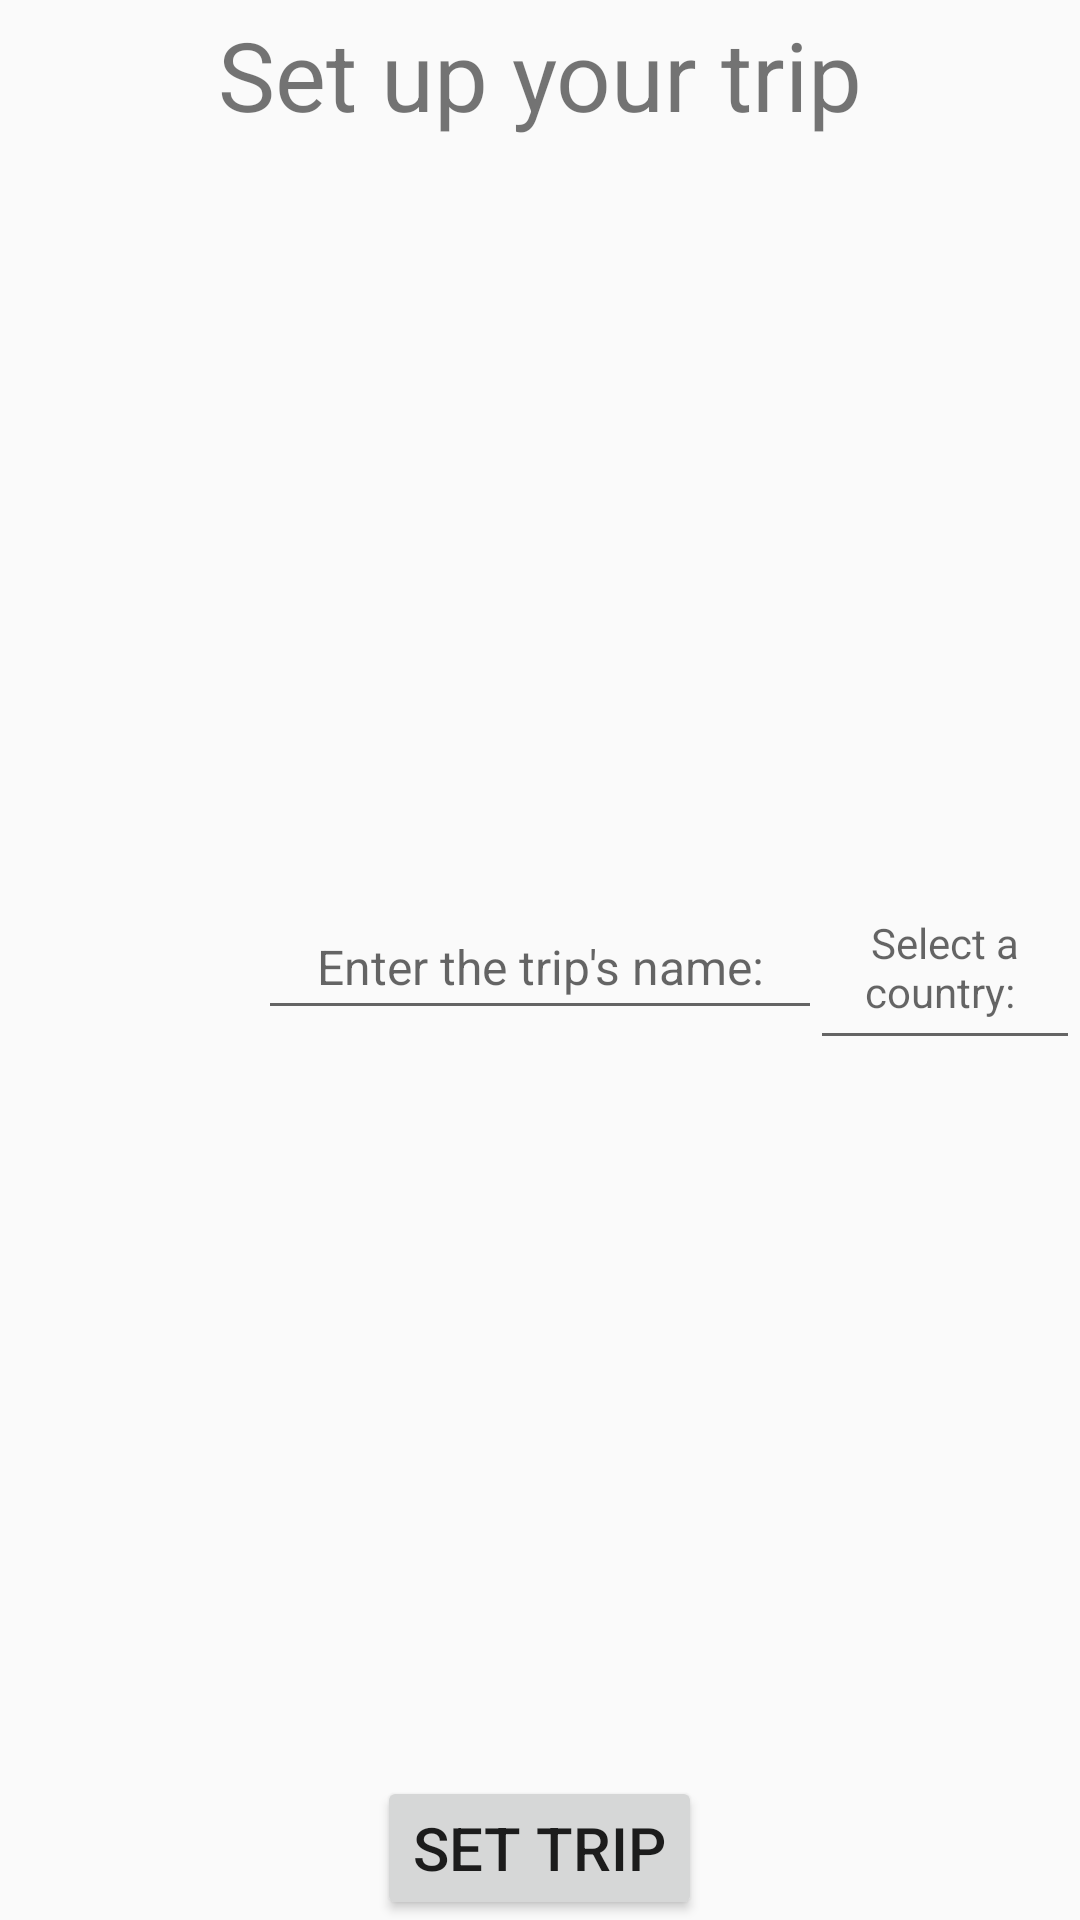

Reconstruct the res/layout file that produces this screen, plus the resources it refers to.
<!-- AndroidManifest.xml: application theme Theme.WhatAVacationProject -->
<!-- res/layout/activity_trip_details.xml -->
<?xml version="1.0" encoding="utf-8"?>
<LinearLayout xmlns:android="http://schemas.android.com/apk/res/android"
    xmlns:app="http://schemas.android.com/apk/res-auto"
    xmlns:tools="http://schemas.android.com/tools"
    android:id="@+id/main"
    android:layout_width="match_parent"
    android:layout_height="match_parent"
    tools:context=".TripDetails"
    android:orientation="vertical">

    <TextView
        android:layout_width="300dp"
        android:layout_height="50dp"
        android:gravity="center"
        android:layout_gravity="center"
        android:text="Set up your trip"
        android:textSize="32dp" />

    <LinearLayout
        android:layout_width="match_parent"
        android:layout_height="0dp"
        android:layout_weight="1"
        android:orientation="horizontal">

        <LinearLayout
            android:layout_width="0dp"
            android:layout_height="match_parent"
            android:layout_weight="1"
            android:gravity="center"
            android:orientation="vertical">

            <ImageButton
                android:id="@+id/calendarButton"
                android:layout_width="100dp"
                android:layout_height="100dp"
                android:layout_gravity="right"
                android:background="?attr/selectableItemBackgroundBorderless"
                android:padding="8dp"
                android:scaleType="fitCenter"
                android:src="@drawable/calendar" />
        </LinearLayout>

        <LinearLayout
            android:layout_width="0dp"
            android:layout_height="match_parent"
            android:layout_weight="2"
            android:gravity="center"
            android:orientation="vertical">

            <EditText
                android:id="@+id/tripName"
                android:layout_width="200dp"
                android:layout_height="45dp"
                android:gravity="center"
                android:hint="Enter the trip's name:"
                android:textSize="16dp" />

        </LinearLayout>

        <LinearLayout
            android:layout_width="0dp"
            android:layout_height="match_parent"
            android:gravity="center"
            android:layout_weight="1"
            android:orientation="vertical">

            <AutoCompleteTextView
                android:id="@+id/countries"
                android:layout_width="wrap_content"
                android:layout_height="65dp"
                android:hint="Select a country: "
                android:textSize="14dp"
                android:gravity="center" />

        </LinearLayout>

    </LinearLayout>

    <LinearLayout
        android:layout_width="match_parent"
        android:layout_height="wrap_content"
        android:orientation="vertical">

        <Button
            android:id="@+id/setTripButton"
            android:layout_width="wrap_content"
            android:layout_height="match_parent"
            android:layout_gravity="center"
            android:text="Set trip"
            android:textSize="20dp"/>
    </LinearLayout>

</LinearLayout>
<!-- resources referenced by this layout -->
<resources>
  <style name="Theme.WhatAVacationProject" parent="android:Theme.Material.Light.NoActionBar" />
</resources>
